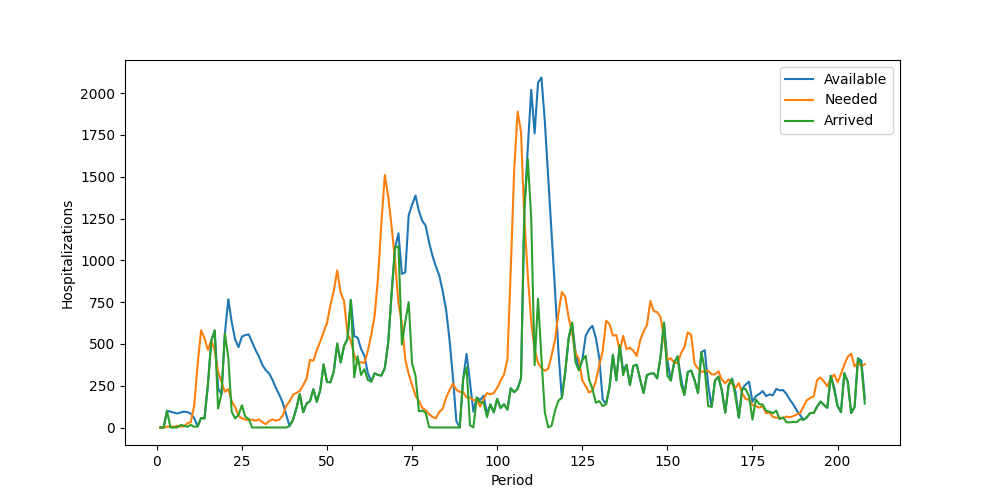

The table this chart was drawn from, first rows:
Period, Inventory, Arrived, Available, Needed, Succeeded, Failed, Lost
1, 0, 0, 0, 0, 0, 0, 0
2, 0, 0, 0, 0, 0, 0, 0
3, 0, 100, 100, 5, 5, 0, 0
4, 95, 0, 95, 6, 6, 0, 0
5, 89, 0, 89, 5, 5, 0, 0
6, 84, 0, 84, 9, 9, 0, 0
7, 75, 15, 90, 6, 6, 0, 0
8, 84, 11, 95, 7, 7, 0, 0
9, 88, 4, 92, 25, 25, 0, 0
10, 67, 16, 83, 32, 32, 0, 0
11, 51, 4, 55, 134, 55, 79, 0
12, 0, 7, 7, 377, 7, 370, 0
13, 0, 57, 57, 581, 57, 524, 0
14, 0, 54, 54, 534, 54, 480, 0
15, 0, 253, 253, 465, 253, 212, 0
16, 0, 519, 519, 519, 519, 0, 0
17, 0, 580, 580, 461, 461, 0, 0
18, 119, 114, 233, 332, 233, 99, 0
19, 0, 200, 200, 274, 200, 74, 0
20, 0, 563, 563, 214, 214, 0, 0
21, 349, 418, 767, 230, 230, 0, 0
22, 537, 94, 631, 158, 158, 0, 0
23, 473, 54, 527, 122, 122, 0, 0
24, 405, 76, 481, 70, 70, 0, 0
25, 411, 133, 544, 55, 55, 0, 0
26, 489, 64, 553, 47, 47, 0, 0
27, 506, 51, 557, 46, 46, 0, 0
28, 511, 0, 511, 47, 47, 0, 0
29, 464, 0, 464, 40, 40, 0, 0
30, 424, 0, 424, 49, 49, 0, 0
31, 375, 0, 375, 32, 32, 0, 0
32, 343, 0, 343, 20, 20, 0, 0
33, 323, 0, 323, 39, 39, 0, 0
34, 284, 0, 284, 48, 48, 0, 0
35, 236, 0, 236, 41, 41, 0, 0
36, 195, 0, 195, 47, 47, 0, 0
37, 148, 0, 148, 71, 71, 0, 0
38, 77, 0, 77, 129, 77, 52, 0
39, 0, 8, 8, 156, 8, 148, 0
40, 0, 46, 46, 196, 46, 150, 0
41, 0, 114, 114, 207, 114, 93, 0
42, 0, 200, 200, 218, 200, 18, 0
43, 0, 91, 91, 253, 91, 162, 0
44, 0, 143, 143, 293, 143, 150, 0
45, 0, 158, 158, 405, 158, 247, 0
46, 0, 229, 229, 399, 229, 170, 0
47, 0, 154, 154, 464, 154, 310, 0
48, 0, 223, 223, 514, 223, 291, 0
49, 0, 377, 377, 572, 377, 195, 0
50, 0, 272, 272, 625, 272, 353, 0
51, 0, 271, 271, 733, 271, 462, 0
52, 0, 335, 335, 818, 335, 483, 0
53, 0, 502, 502, 940, 502, 438, 0
54, 0, 389, 389, 806, 389, 417, 0
55, 0, 487, 487, 757, 487, 270, 0
56, 0, 530, 530, 565, 530, 35, 0
57, 0, 764, 764, 518, 518, 0, 0
58, 246, 300, 546, 434, 434, 0, 0
59, 112, 426, 538, 383, 383, 0, 0
60, 155, 315, 470, 391, 391, 0, 0
... 148 more rows
